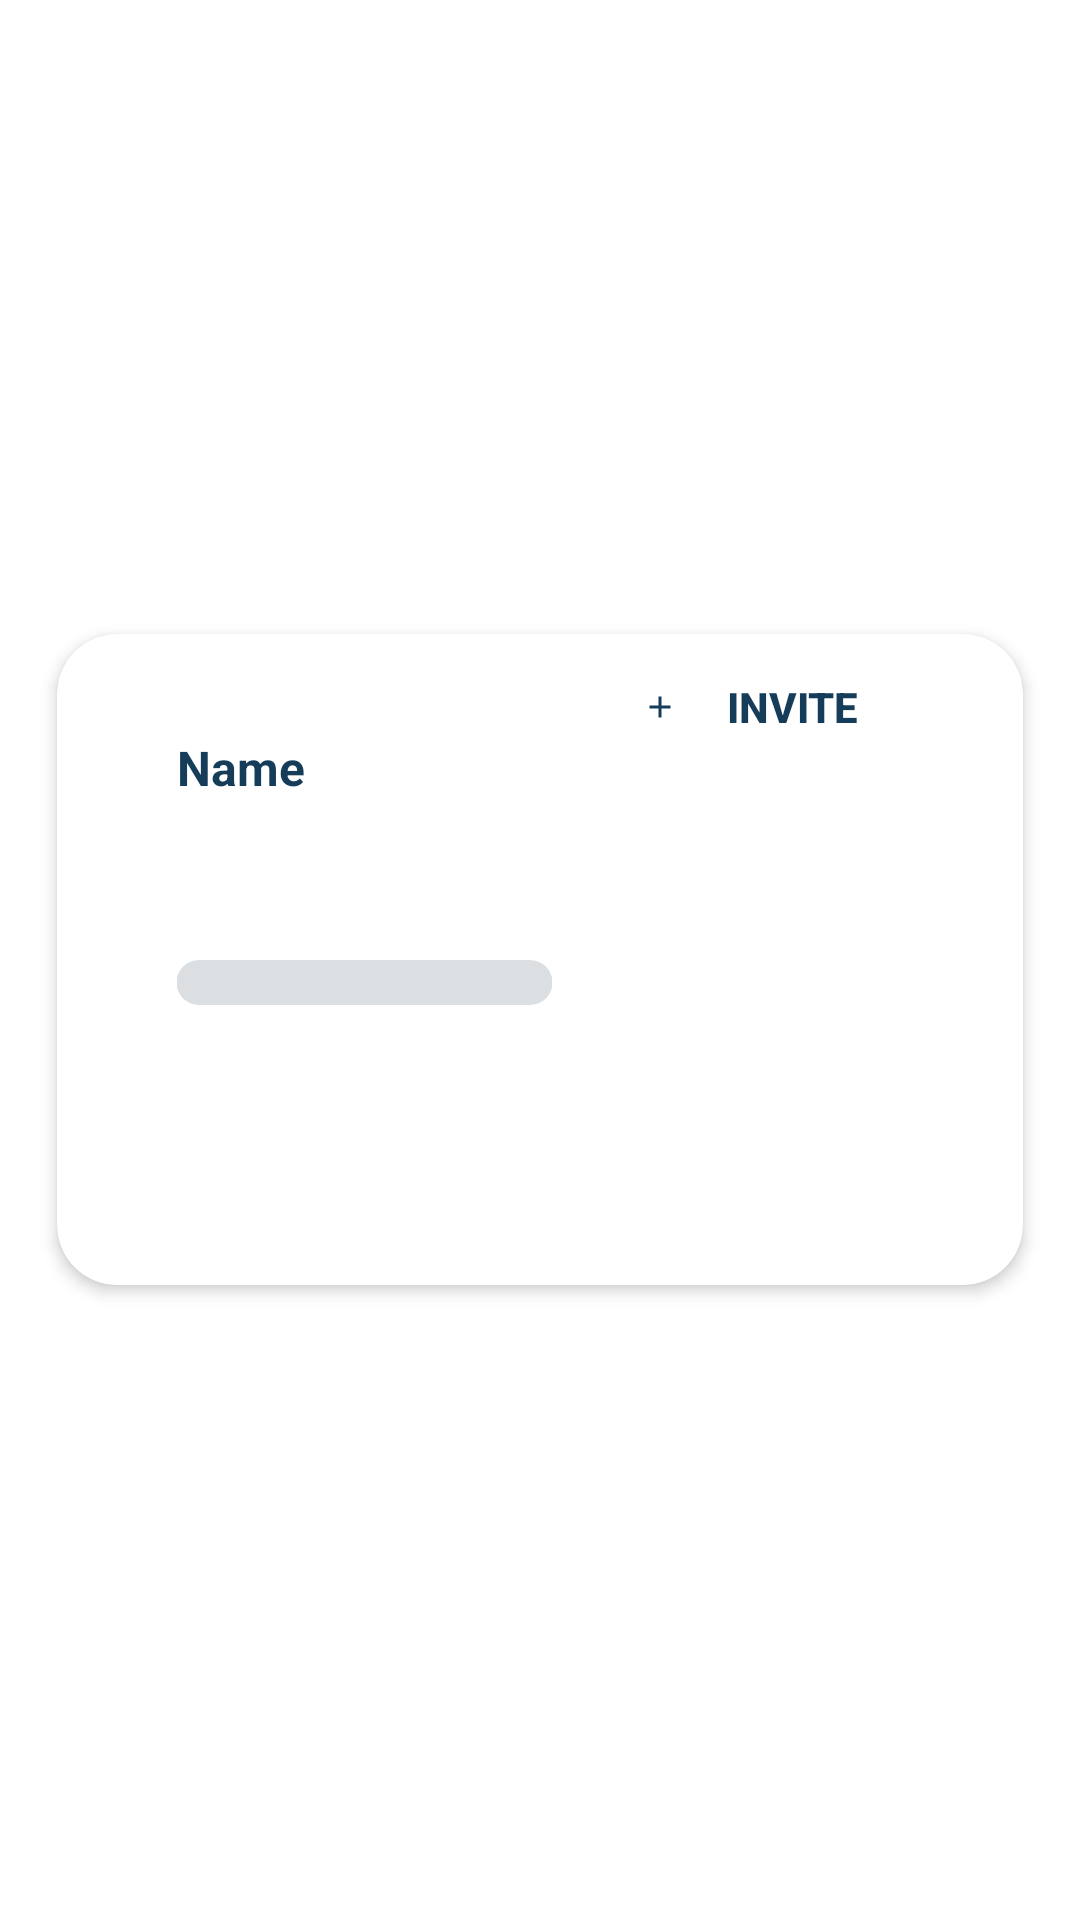

Here is an Android app screen rendered from its layout file. Give the layout XML and the strings, colors and styles it references.
<!-- AndroidManifest.xml: application theme Theme.TrialAssignment -->
<!-- res/layout/items_list.xml -->
<?xml version="1.0" encoding="utf-8"?>
    <LinearLayout xmlns:android="http://schemas.android.com/apk/res/android"
        android:layout_width="match_parent"
        android:layout_height="wrap_content"
        xmlns:app="http://schemas.android.com/apk/res-auto"
        xmlns:tools="http://schemas.android.com/tools"
    android:gravity="center_vertical"
    android:orientation="horizontal"
    android:padding="10dp">
    
    <androidx.cardview.widget.CardView
        android:layout_width="match_parent"
        android:layout_height="wrap_content"
        android:background="@color/white"
        android:foreground="?attr/selectableItemBackground"
        app:cardCornerRadius="20dp"
        app:cardElevation="3dp"
        app:cardUseCompatPadding="true">

        
        <LinearLayout
            android:layout_width="match_parent"
            android:layout_height="wrap_content"
            android:padding="15dp"
            android:orientation="vertical">

            

            <Button
                android:id="@+id/btn_invite"
                android:layout_width="wrap_content"
                android:layout_height="wrap_content"
                android:textColor="@color/bg_persian"
                android:textSize="14sp"
                android:background="@android:color/transparent"
                android:textStyle="bold"
                android:text="@string/strInvite"
                android:layout_marginStart="180dp"
                android:layout_marginTop="-15dp"
                android:drawableLeft ="@drawable/baseline_add_12"
                />

            <TextView
                  android:id="@+id/tv_name"
                  android:layout_width="match_parent"
                  android:layout_height="wrap_content"
                  android:textColor="@color/bg_persian"
                  android:textSize="16sp"
                  android:layout_marginStart="25dp"
                android:layout_marginTop="-15dp"
                  android:textStyle="bold"
                  android:text="Name" />


            
            <TextView
                android:id="@+id/tv_place"
                android:layout_width="match_parent"
                android:layout_height="wrap_content"
                android:layout_weight="1"
                android:textColor="@color/bg_persian"
                android:textSize="16sp"
                android:layout_marginStart="25dp"
                tools:text="Distance" />
            <TextView
                android:id="@+id/tv_distance"
                android:layout_width="match_parent"
                android:layout_height="wrap_content"
                android:layout_weight="1"
                android:textColor="@color/bg_persian"
                android:textSize="16sp"
                tools:text="Within 500-600m"
                android:layout_marginStart="25dp"

                />

            <com.google.android.material.progressindicator.LinearProgressIndicator
                android:id="@+id/progress_indicator"
                android:indeterminate="false"
                app:trackThickness="15dp"
                app:trackCornerRadius="40dp"
                android:layout_height="wrap_content"
                android:layout_width="125dp"
                android:layout_marginTop="10dp"
                android:layout_marginStart="25dp"
                app:indicatorColor="@color/grey_progress_indicator"

                />

            <TextView
                android:id="@+id/tv_purpose"
                android:layout_width="match_parent"
                android:layout_height="wrap_content"
                android:textColor="@color/bg_persian"
                android:textSize="16sp"
                tools:text="Purpose"
                android:layout_marginTop="25dp"

                />

            <TextView
                android:id="@+id/tv_status"
                android:layout_width="match_parent"
                android:layout_height="wrap_content"
                android:textColor="@color/bg_persian"
                android:textSize="16sp"
                tools:text="Status"
                android:layout_marginTop="10dp"

                />

        </LinearLayout>

    </androidx.cardview.widget.CardView>
</LinearLayout>
<!-- resources referenced by this layout -->
<resources>
  <color name="bg_persian">#153C59</color>
  <color name="grey_progress_indicator">#74858F</color>
  <color name="white">#FFFFFFFF</color>
  <!-- drawable baseline_add_12 (drawable) -->
  <vector android:height="12dp" android:tint="#153C59"
      android:viewportHeight="24" android:viewportWidth="24"
      android:width="12dp" xmlns:android="http://schemas.android.com/apk/res/android">
      <path android:fillColor="@android:color/white" android:pathData="M19,13h-6v6h-2v-6H5v-2h6V5h2v6h6v2z"/>
  </vector>
  <string name="strInvite">Invite</string>
  <style name="Theme.TrialAssignment" parent="Theme.MaterialComponents.DayNight.DarkActionBar">
          
  
          <item name="colorPrimary">@color/bg_persian</item>
          <item name="colorPrimaryVariant">@color/purple_700</item>
          <item name="colorOnPrimary">@color/white</item>
          
          <item name="colorSecondary">@color/teal_200</item>
          <item name="colorSecondaryVariant">@color/teal_700</item>
          <item name="colorOnSecondary">@color/black</item>
          
          <item name="android:statusBarColor">?attr/colorPrimaryVariant</item>
          
      </style>
  <color name="purple_700">#153C59</color>
  <color name="teal_200">#FF03DAC5</color>
  <color name="teal_700">#FF018786</color>
  <color name="black">#FF000000</color>
</resources>
